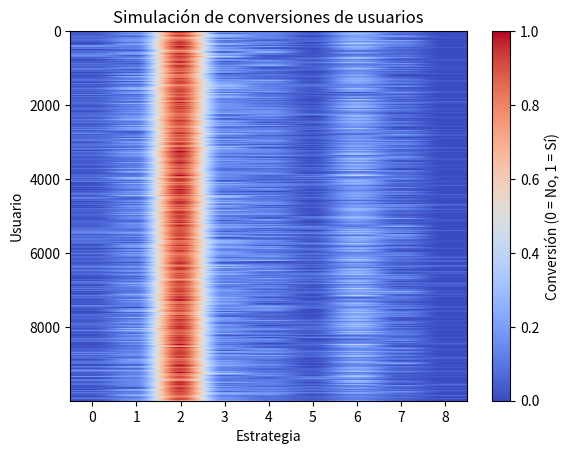

The script that saved this image:
#Inteligencia Artificial aplicada a Negocios y Empresas
#Maximización de beneficios de una empresa de venta online con Muestreo Thompson

#Imporptar librerias

import numpy as np
import matplotlib.pyplot as plt
import random

#Configuracion de parametros

N = 10000
d = 9

#Creacion de la simulacion
conversion_rates = [0.05, 0.13, 0.9, 0.16, 0.11, 0.04, 0.20, 0.08, 0.01]
X = np.array(np.zeros([N, d]))
for i in range(N):
    for j in range(d):
        if np.random.rand() <= conversion_rates[j]:
            X[i,j] = 1


#Implementacion de la Seleccion Aleatoria y el Muestreo de Thompson
# Listas donde guardamos las estrategias seleccionadas
strategies_selected_rs = []  # Aleatorio
strategies_selected_ts = []  # Thompson

# Recompensa acumulada
total_reward_rs = 0
total_reward_ts = 0

# Contadores de recompensas para cada estrategia
number_of_rewards_1 = [0] * d  # Veces que cada estrategia dio recompensa = 1
number_of_rewards_0 = [0] * d  # Veces que dio recompensa = 0


plt.imshow(X, aspect='auto', cmap='coolwarm')
plt.title("Simulación de conversiones de usuarios")
plt.xlabel("Estrategia")
plt.ylabel("Usuario")
plt.colorbar(label="Conversión (0 = No, 1 = Sí)")
plt.show()
